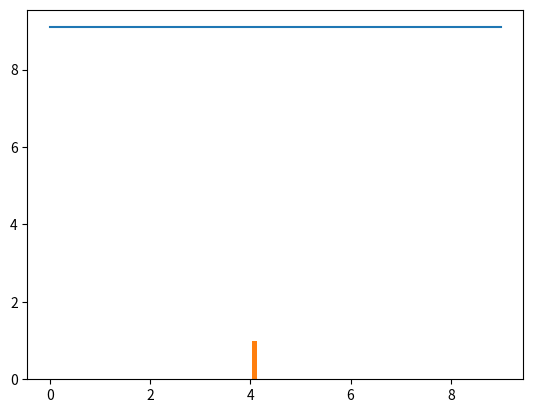

Reproduce this figure in Python.
import numpy as np
import matplotlib.pyplot as plt

def random_n(length):
    x = np.random.randint(0,10,length)
    
    plt.hist(x)
    plt.show()

def Mean(length):
     cltman = []
     x = np.random.randint(0,10,length)
     plt.plot([length/11 for i in range(10)])
     xMean = np.mean(x)
     cltman.append(xMean)
     plt.hist(xMean)
     plt.show()

#random_n(100)
Mean(100)